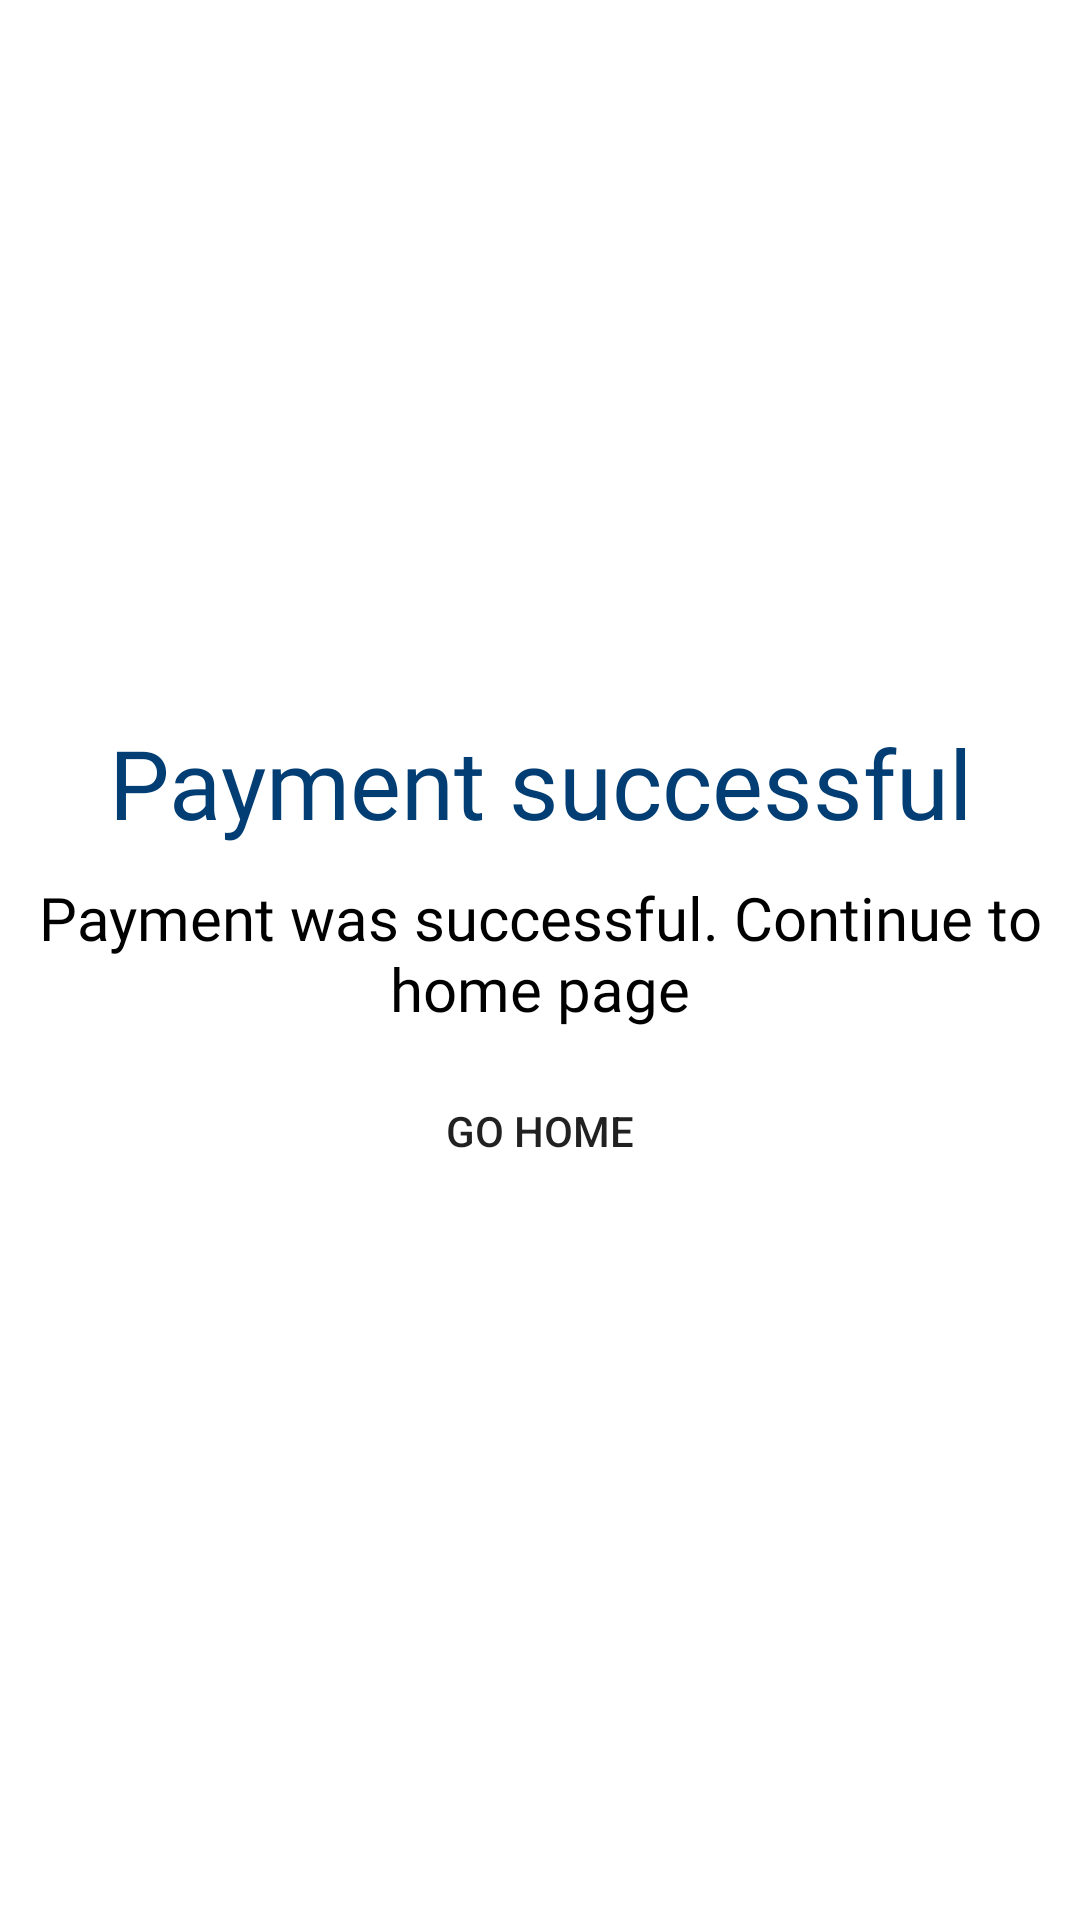

This screen was rendered from an Android layout file. Write that file and the resources it references.
<!-- AndroidManifest.xml: application theme Theme.Flyi.noActionBar -->
<!-- res/layout/activity_payment_successful.xml -->
<?xml version="1.0" encoding="utf-8"?>
<androidx.constraintlayout.widget.ConstraintLayout
        xmlns:android="http://schemas.android.com/apk/res/android"
        xmlns:tools="http://schemas.android.com/tools"
        xmlns:app="http://schemas.android.com/apk/res-auto"
        android:layout_width="match_parent"
        android:layout_height="match_parent"
        android:background="@color/white"
        tools:context=".payment_successful">

    <LinearLayout
            android:orientation="vertical"
            android:layout_margin="10dp"
            android:layout_width="match_parent"
            android:layout_centerVertical="true"
            android:layout_height="wrap_content"
            app:layout_constraintTop_toTopOf="parent"
            tools:layout_editor_absoluteX="-7dp"
            android:layout_gravity="center"
            android:layout_marginTop="32dp"
            app:layout_constraintBottom_toBottomOf="parent"
            android:layout_marginBottom="32dp">
        <TextView
                android:text="Payment successful"
                android:textSize="32sp"
                android:layout_width="match_parent"
                android:layout_marginBottom="10dp"
                android:fontFamily="@font/opensans_bold"
                android:textColor="@color/dark_blue"
                android:layout_height="wrap_content" android:id="@+id/textView2"
                android:textAlignment="center"/>
        <TextView
                android:text="Payment was successful. Continue to home page"
                android:textSize="20sp"
                android:layout_width="match_parent"
                android:textColor="@android:color/black"
                android:fontFamily="@font/opensans_regular"
                android:layout_height="wrap_content"
                android:layout_marginBottom="10dp"
                android:textAlignment="center"/>
        <Button
                android:text="Go home"
                android:backgroundTint="@color/orange"
                android:background="@drawable/rounded_corners"
                android:layout_width="match_parent"
                android:layout_height="wrap_content" android:id="@+id/goBackHome"
        />
    </LinearLayout>

</androidx.constraintlayout.widget.ConstraintLayout>
<!-- resources referenced by this layout -->
<resources>
  <color name="dark_blue">#023E73</color>
  <color name="orange">#F27052</color>
  <color name="white">#FFFFFF</color>
  <style name="Theme.Flyi.noActionBar">
          <item name="windowActionBar">false</item>
          <item name="windowNoTitle">true</item>
      </style>
</resources>
